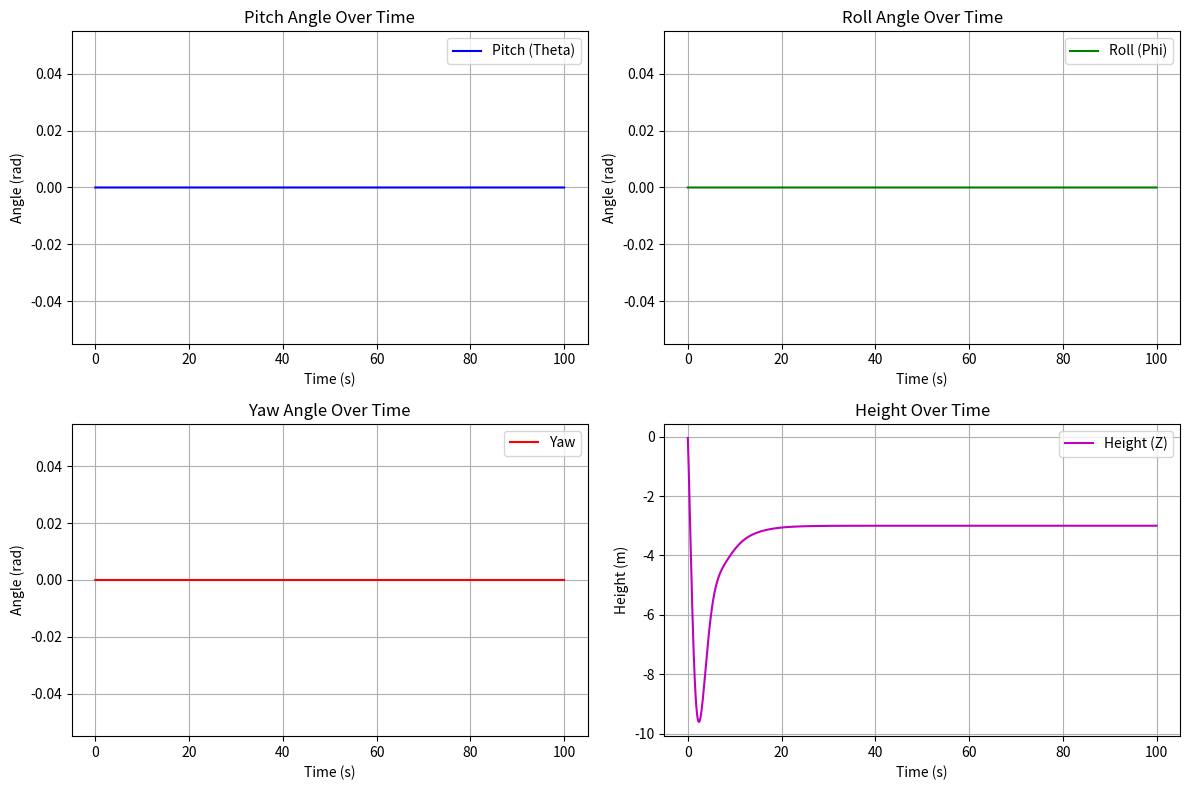

This figure's Python source:
import numpy as np
import matplotlib.pyplot as plt

# PID控制器类
class PIDController:
    def __init__(self, kp, ki, kd, dt):
        self.kp = kp  # 比例增益
        self.ki = ki  # 积分增益
        self.kd = kd  # 微分增益
        self.dt = dt  # 时间步长

        self.prev_error = 0
        self.integral = 0

    def compute(self, error):
        # 计算误差的比例、积分和微分部分
        self.integral += error * self.dt
        derivative = (error - self.prev_error) / self.dt
        output = self.kp * error + self.ki * self.integral + self.kd * derivative
        self.prev_error = error
        return output


# 飞行器动力学模型
class MultirotorDynamics:
    def __init__(self, mass=3.18):
        self.mass = mass
        self.theta = 0  # 俯仰角
        self.phi = 0    # 横滚角
        self.yaw = 0    # 偏航角
        self.z = 0      # 高度
        self.vz = 0     # 垂直速度

    def update(self, thrust, moments, dt):
        # 更新飞行器姿态和高度
        pitch_moment, roll_moment, yaw_moment = moments
        self.theta += pitch_moment * dt
        self.phi += roll_moment * dt
        self.yaw += yaw_moment * dt

        # 高度更新：F = m * a
        acceleration = (thrust - self.mass * 9.81) / self.mass
        self.vz += acceleration * dt
        self.z += self.vz * dt


# 主控制系统
class MultirotorController:
    def __init__(self, dt):
        self.dt = dt
        # 初始化PID控制器
        self.pitch_controller = PIDController(kp=0.32, ki=0, kd=0.25, dt=dt)
        self.roll_controller = PIDController(kp=0.32, ki=0, kd=0.25, dt=dt)
        self.yaw_controller = PIDController(kp=0.5, ki=0, kd=0.25, dt=dt)
        self.height_controller = PIDController(kp=5.0, ki=1.0, kd=5.0, dt=dt)

        # 飞行器模型
        self.dynamics = MultirotorDynamics()

    def step(self, target, state):
        # 目标值与当前状态
        target_x, target_y, target_yaw, target_z = target
        x, y, yaw, z = state

        # 计算误差
        error_pitch = target_x - x
        error_roll = target_y - y
        error_yaw = target_yaw - yaw
        error_height = target_z - z

        # PID控制输出
        pitch_moment = self.pitch_controller.compute(error_pitch)
        roll_moment = self.roll_controller.compute(error_roll)
        yaw_moment = self.yaw_controller.compute(error_yaw)
        thrust = self.height_controller.compute(error_height)

        # 更新飞行器状态
        self.dynamics.update(thrust, (pitch_moment, roll_moment, yaw_moment), self.dt)

        # 返回状态
        return {
            "theta": self.dynamics.theta,
            "phi": self.dynamics.phi,
            "yaw": self.dynamics.yaw,
            "z": self.dynamics.z,
        }


# 模拟器
if __name__ == "__main__":
    # 初始化控制系统
    dt = 0.01  # 时间步长
    controller = MultirotorController(dt)

    # 目标值和初始状态
    target = [0.0, 0.0, 0.0, -3.0]  # 目标x, y, yaw, z
    state = [0.0, 0.0, 0.0, 0.0]    # 初始x, y, yaw, z

    # # 模拟过程
    # for step in range(100000):
    #     output = controller.step(target, state)
    #     state = [output["theta"], output["phi"], output["yaw"], output["z"]]

    #     # 打印输出结果
    #     if step % 100 == 0:
    #         print(f"Step {step}: State = {state}")
    
    # # 绘制结果
    # plt.plot(state[3], label="z")
    # plt.xlabel("Step")
    # plt.ylabel("z")
    # plt.legend()
    # plt.show()
    # print(f"Final State: {state}")
    
    steps = 10000  # 模拟步数
    time = np.linspace(0, steps * dt, steps)  # 时间数组

    # 保存飞行器状态
    theta_list = []
    phi_list = []
    yaw_list = []
    z_list = []

    for step in range(steps):
        output = controller.step(target, state)
        state = [output["theta"], output["phi"], output["yaw"], output["z"]]

        theta_list.append(output["theta"])
        phi_list.append(output["phi"])
        yaw_list.append(output["yaw"])
        z_list.append(output["z"])

    # 绘制图形
    plt.figure(figsize=(12, 8))

    # 俯仰角
    plt.subplot(2, 2, 1)
    plt.plot(time, theta_list, label="Pitch (Theta)", color="b")
    plt.xlabel("Time (s)")
    plt.ylabel("Angle (rad)")
    plt.title("Pitch Angle Over Time")
    plt.legend()
    plt.grid()

    # 横滚角
    plt.subplot(2, 2, 2)
    plt.plot(time, phi_list, label="Roll (Phi)", color="g")
    plt.xlabel("Time (s)")
    plt.ylabel("Angle (rad)")
    plt.title("Roll Angle Over Time")
    plt.legend()
    plt.grid()

    # 偏航角
    plt.subplot(2, 2, 3)
    plt.plot(time, yaw_list, label="Yaw", color="r")
    plt.xlabel("Time (s)")
    plt.ylabel("Angle (rad)")
    plt.title("Yaw Angle Over Time")
    plt.legend()
    plt.grid()

    # 高度
    plt.subplot(2, 2, 4)
    plt.plot(time, z_list, label="Height (Z)", color="m")
    plt.xlabel("Time (s)")
    plt.ylabel("Height (m)")
    plt.title("Height Over Time")
    plt.legend()
    plt.grid()

    plt.tight_layout()
    plt.show()
